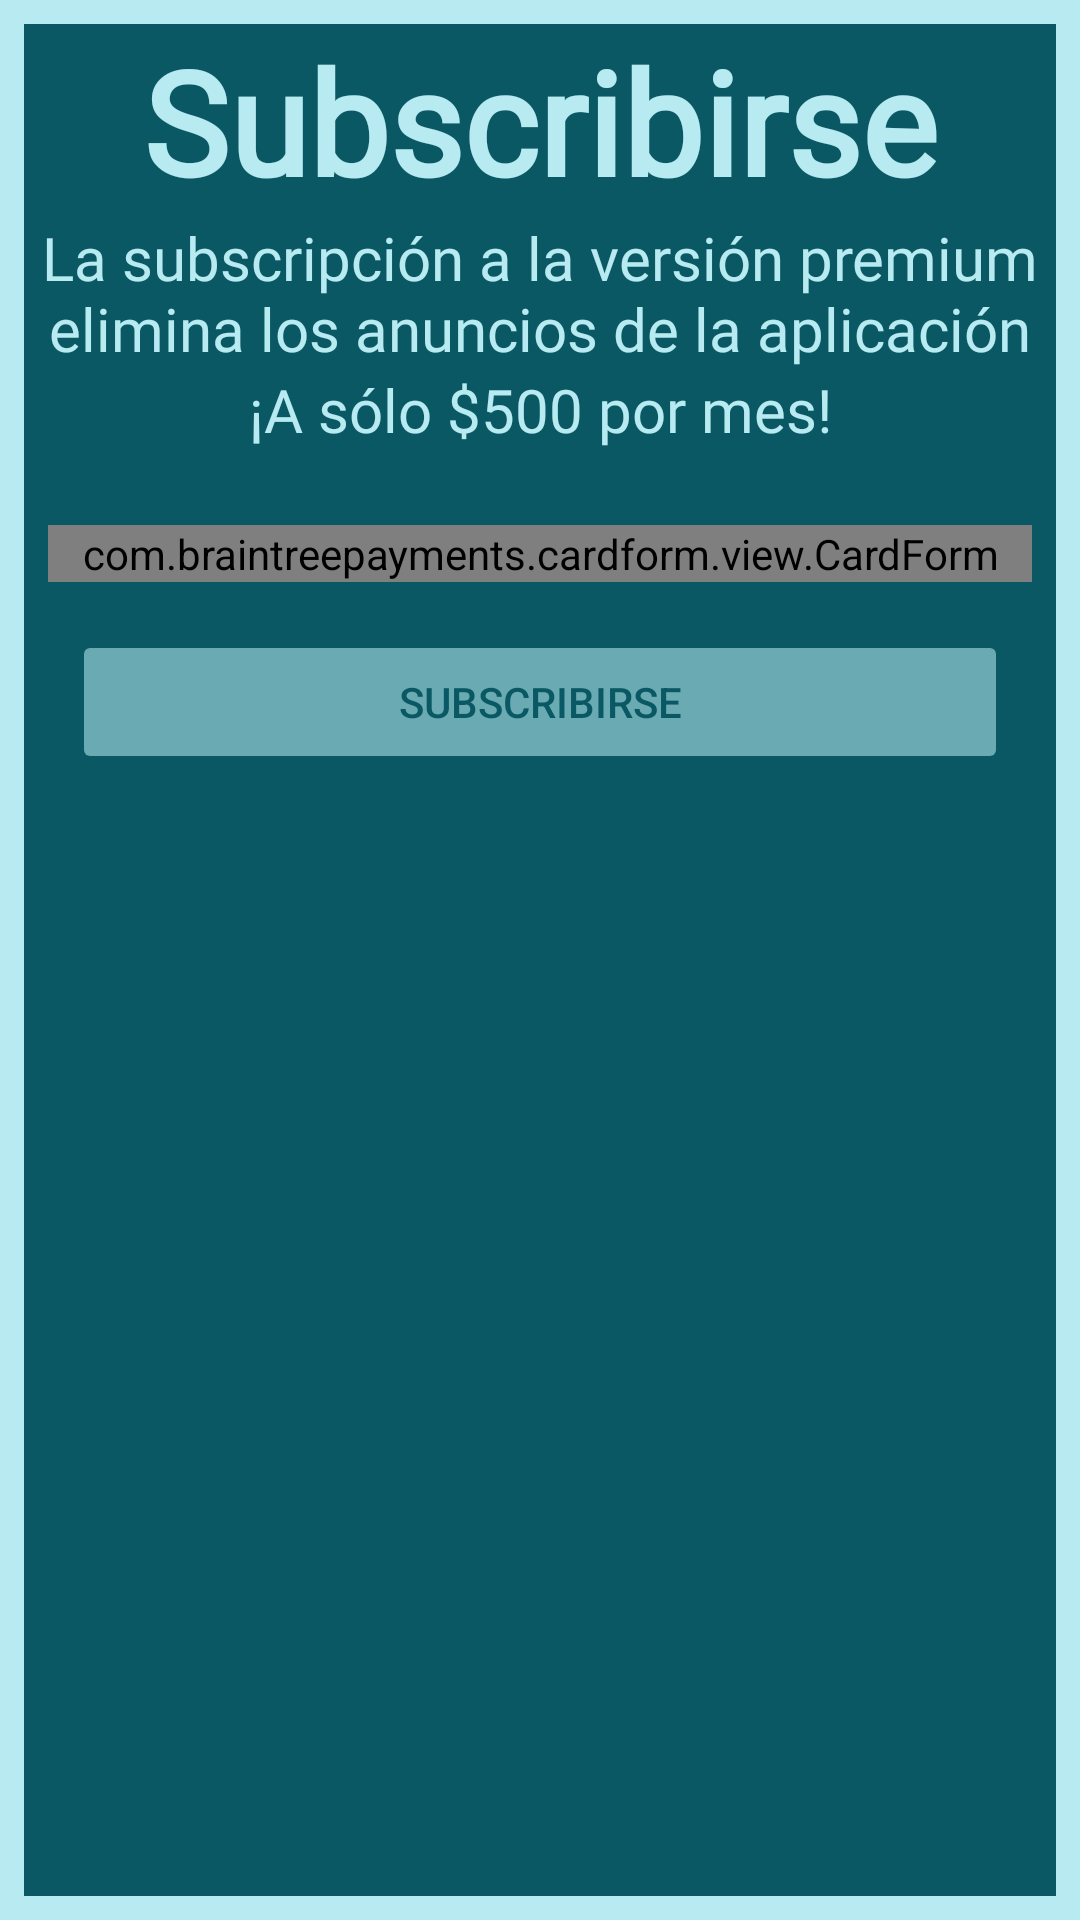

Layout XML and referenced resources for this Android screen:
<!-- AndroidManifest.xml: application theme Theme.Senalar -->
<!-- res/layout/activity_start_subscription.xml -->
<?xml version="1.0" encoding="utf-8"?>
<androidx.constraintlayout.widget.ConstraintLayout xmlns:android="http://schemas.android.com/apk/res/android"
    xmlns:app="http://schemas.android.com/apk/res-auto"
    xmlns:tools="http://schemas.android.com/tools"
    android:layout_width="match_parent"
    android:layout_height="match_parent"
    android:background="@color/main_light_blue"
    tools:context=".StartSubscription">

    <LinearLayout
        android:layout_width="match_parent"
        android:layout_height="match_parent"
        android:layout_margin="8dp"
        android:background="@color/contrast_light_blue"
        android:orientation="vertical">

        <TextView
            android:id="@+id/tvSubscribeTitle"
            android:layout_width="match_parent"
            android:layout_height="wrap_content"
            android:fontFamily="@font/baloo_thambi"
            android:text="@string/subscribe_title"
            android:textAlignment="center"
            android:textColor="@color/main_light_blue"
            android:textSize="48sp"
            android:textStyle="bold" />

        <TextView
            android:id="@+id/tvSubscribeDescription"
            android:layout_width="match_parent"
            android:layout_height="wrap_content"
            android:fontFamily="@font/baloo_thambi"
            android:text="@string/subscribe_description"
            android:textAlignment="center"
            android:textColor="@color/main_light_blue"
            android:textSize="20sp"/>

        <TextView
            android:id="@+id/tvSubscribePrice"
            android:layout_width="match_parent"
            android:layout_height="wrap_content"
            android:fontFamily="@font/baloo_thambi"
            android:text="@string/subscribe_price"
            android:textAlignment="center"
            android:textColor="@color/main_light_blue"
            android:textSize="20sp"/>

        <com.braintreepayments.cardform.view.CardForm
            android:id="@+id/card_form"
            android:layout_width="match_parent"
            android:layout_height="wrap_content"
            android:layout_marginEnd="8dp"
            android:layout_marginStart="8dp"
            android:layout_marginTop="25dp"
            android:layout_gravity="center"/>

        <Button
            android:id="@+id/btnSubscribe"
            android:visibility="gone"
            android:enabled="false"
            android:layout_width="match_parent"
            android:layout_height="wrap_content"
            android:text="@string/subscribe_title"
            android:backgroundTint="@color/main_light_blue"
            android:textColor="@color/contrast_light_blue"
            android:layout_margin="16dp"/>

        <Button
            android:id="@+id/btnSubscribeDummy"
            android:enabled="false"
            android:layout_width="match_parent"
            android:layout_height="wrap_content"
            android:text="@string/subscribe_title"
            android:backgroundTint="@color/main_light_blue_transparent"
            android:textColor="@color/contrast_light_blue"
            android:layout_margin="16dp"/>
    </LinearLayout>

</androidx.constraintlayout.widget.ConstraintLayout>
<!-- resources referenced by this layout -->
<resources>
  <color name="contrast_light_blue">#0A5863</color>
  <color name="main_light_blue">#B7EAF1</color>
  <color name="main_light_blue_transparent">#8FB7EAF1</color>
  <string name="subscribe_description">La subscripción a la versión premium elimina los anuncios de la aplicación</string>
  <string name="subscribe_price">¡A sólo $500 por mes!</string>
  <string name="subscribe_title">Subscribirse</string>
  <style name="Theme.Senalar" parent="Theme.MaterialComponents.DayNight.NoActionBar">
          
          <item name="colorPrimary">@color/purple_500</item>
          <item name="colorPrimaryVariant">@color/purple_700</item>
          <item name="colorOnPrimary">@color/white</item>
          
          <item name="colorSecondary">@color/teal_200</item>
          <item name="colorSecondaryVariant">@color/teal_700</item>
          <item name="colorOnSecondary">@color/black</item>
          
          <item name="android:statusBarColor" tools:targetApi="l">?attr/colorPrimaryVariant</item>
          
      </style>
  <color name="purple_500">#FF6200EE</color>
  <color name="purple_700">#FF3700B3</color>
  <color name="white">#FFFFFFFF</color>
  <color name="teal_200">#FF03DAC5</color>
  <color name="teal_700">#FF018786</color>
  <color name="black">#FF000000</color>
</resources>
